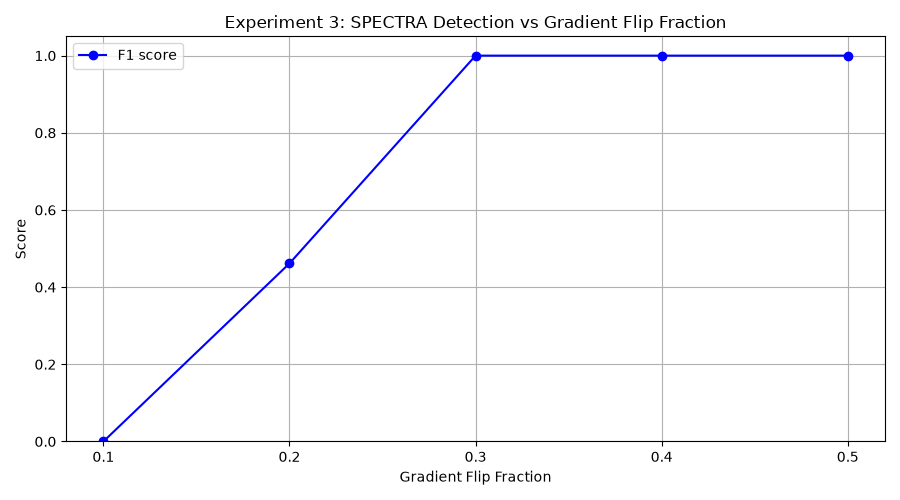

Values plotted in this chart, from the file beside it:
flip_frac, tp, fp, tn, fn, precision, recall, f1
0.1, 0, 0, 10, 10, 0.0, 0.0, 0.0
0.2, 3, 0, 10, 7, 1.0, 0.3, 0.4615
0.3, 10, 0, 10, 0, 1.0, 1.0, 1.0
0.4, 10, 0, 10, 0, 1.0, 1.0, 1.0
0.5, 10, 0, 10, 0, 1.0, 1.0, 1.0
